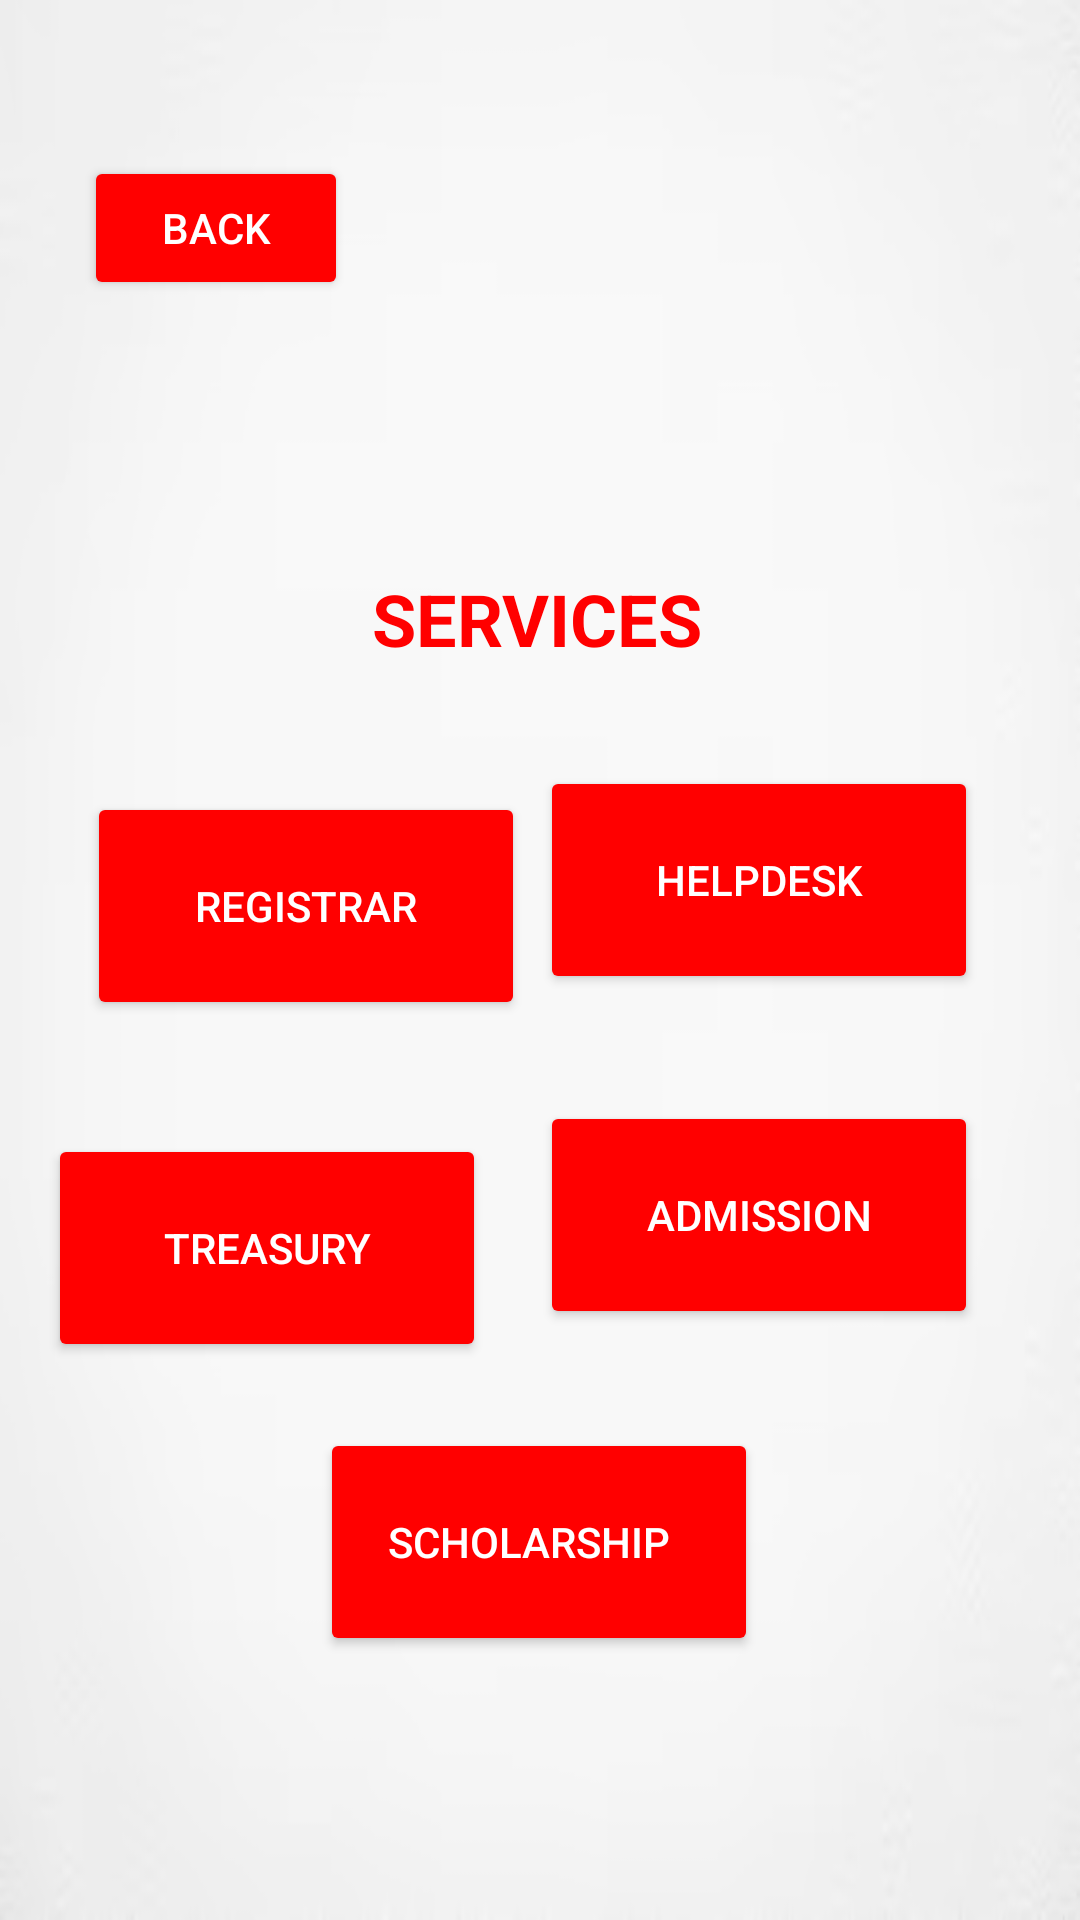

Write the Android layout XML for this screen, with the resource values it uses.
<!-- AndroidManifest.xml: application theme Theme.MovDev -->
<!-- res/layout/activity_services.xml -->
<?xml version="1.0" encoding="utf-8"?>
<androidx.constraintlayout.widget.ConstraintLayout xmlns:android="http://schemas.android.com/apk/res/android"
    xmlns:app="http://schemas.android.com/apk/res-auto"
    xmlns:tools="http://schemas.android.com/tools"
    android:id="@+id/main"
    android:layout_width="match_parent"
    android:layout_height="match_parent"
    android:background="@drawable/whitebg"
    tools:context=".Services">

    <TextView
        android:id="@+id/textView13"
        android:layout_width="112dp"
        android:layout_height="35dp"
        android:text="SERVICES"
        android:textColor="#FF0000"
        android:textSize="24sp"
        android:textStyle="bold"
        app:layout_constraintBottom_toBottomOf="parent"
        app:layout_constraintEnd_toEndOf="parent"
        app:layout_constraintStart_toStartOf="parent"
        app:layout_constraintTop_toTopOf="parent"
        app:layout_constraintVertical_bias="0.314" />

    <ImageView
        android:id="@+id/imageView7"
        android:layout_width="199dp"
        android:layout_height="215dp"
        android:layout_marginTop="4dp"
        app:layout_constraintBottom_toTopOf="@+id/studentButton2"
        app:layout_constraintEnd_toEndOf="parent"
        app:layout_constraintStart_toStartOf="parent"
        app:layout_constraintTop_toTopOf="parent"
        app:layout_constraintVertical_bias="0.0"
        app:srcCompat="@drawable/logo" />

    <Button
        android:id="@+id/backtomaintwo"
        android:layout_width="wrap_content"
        android:layout_height="wrap_content"
        android:layout_marginStart="28dp"
        android:layout_marginTop="52dp"
        android:backgroundTint="#FF0000"
        android:text="Back"
        android:textColor="#FFFFFF"
        app:layout_constraintStart_toStartOf="parent"
        app:layout_constraintTop_toTopOf="parent" />

    <Button
        android:id="@+id/admissionButton"
        android:layout_width="146dp"
        android:layout_height="76dp"
        android:backgroundTint="#FF0000"
        android:text="Admission"
        android:textColor="#FFFFFF"
        app:layout_constraintBottom_toBottomOf="parent"
        app:layout_constraintEnd_toEndOf="parent"
        app:layout_constraintHorizontal_bias="0.841"
        app:layout_constraintStart_toStartOf="parent"
        app:layout_constraintTop_toTopOf="parent"
        app:layout_constraintVertical_bias="0.651" />

    <Button
        android:id="@+id/registrarButton"
        android:layout_width="146dp"
        android:layout_height="76dp"
        android:backgroundTint="#FF0000"
        android:text="Registrar"
        android:textColor="#FFFFFF"
        app:layout_constraintBottom_toBottomOf="parent"
        app:layout_constraintEnd_toEndOf="parent"
        app:layout_constraintHorizontal_bias="0.135"
        app:layout_constraintStart_toStartOf="parent"
        app:layout_constraintTop_toTopOf="parent"
        app:layout_constraintVertical_bias="0.468" />

    <Button
        android:id="@+id/scholarshipButton"
        android:layout_width="146dp"
        android:layout_height="76dp"
        android:backgroundTint="#FF0000"
        android:text="Scholarship  "
        android:textColor="#FFFFFF"
        app:layout_constraintBottom_toBottomOf="parent"
        app:layout_constraintEnd_toEndOf="parent"
        app:layout_constraintHorizontal_bias="0.498"
        app:layout_constraintStart_toStartOf="parent"
        app:layout_constraintTop_toTopOf="parent"
        app:layout_constraintVertical_bias="0.844" />

    <Button
        android:id="@+id/treasuryButton"
        android:layout_width="146dp"
        android:layout_height="76dp"
        android:backgroundTint="#FF0000"
        android:text="Treasury"
        android:textColor="#FFFFFF"
        app:layout_constraintBottom_toBottomOf="parent"
        app:layout_constraintEnd_toStartOf="@+id/admissionButton"
        app:layout_constraintHorizontal_bias="0.467"
        app:layout_constraintStart_toStartOf="parent"
        app:layout_constraintTop_toBottomOf="@+id/registrarButton"
        app:layout_constraintVertical_bias="0.17" />

    <Button
        android:id="@+id/helpdeskButton"
        android:layout_width="146dp"
        android:layout_height="76dp"
        android:backgroundTint="#FF0000"
        android:text="Helpdesk"
        android:textColor="#FFFFFF"
        app:layout_constraintBottom_toTopOf="@+id/admissionButton"
        app:layout_constraintEnd_toEndOf="parent"
        app:layout_constraintHorizontal_bias="0.841"
        app:layout_constraintStart_toStartOf="parent"
        app:layout_constraintTop_toTopOf="parent"
        app:layout_constraintVertical_bias="0.877" />

</androidx.constraintlayout.widget.ConstraintLayout>
<!-- resources referenced by this layout -->
<resources>
  <!-- drawable whitebg: png bitmap (drawable, 10595 bytes) -->
  <style name="Theme.MovDev" parent="Base.Theme.MovDev" />
  <style name="Base.Theme.MovDev" parent="Theme.Material3.DayNight.NoActionBar">
          
          
      </style>
</resources>
